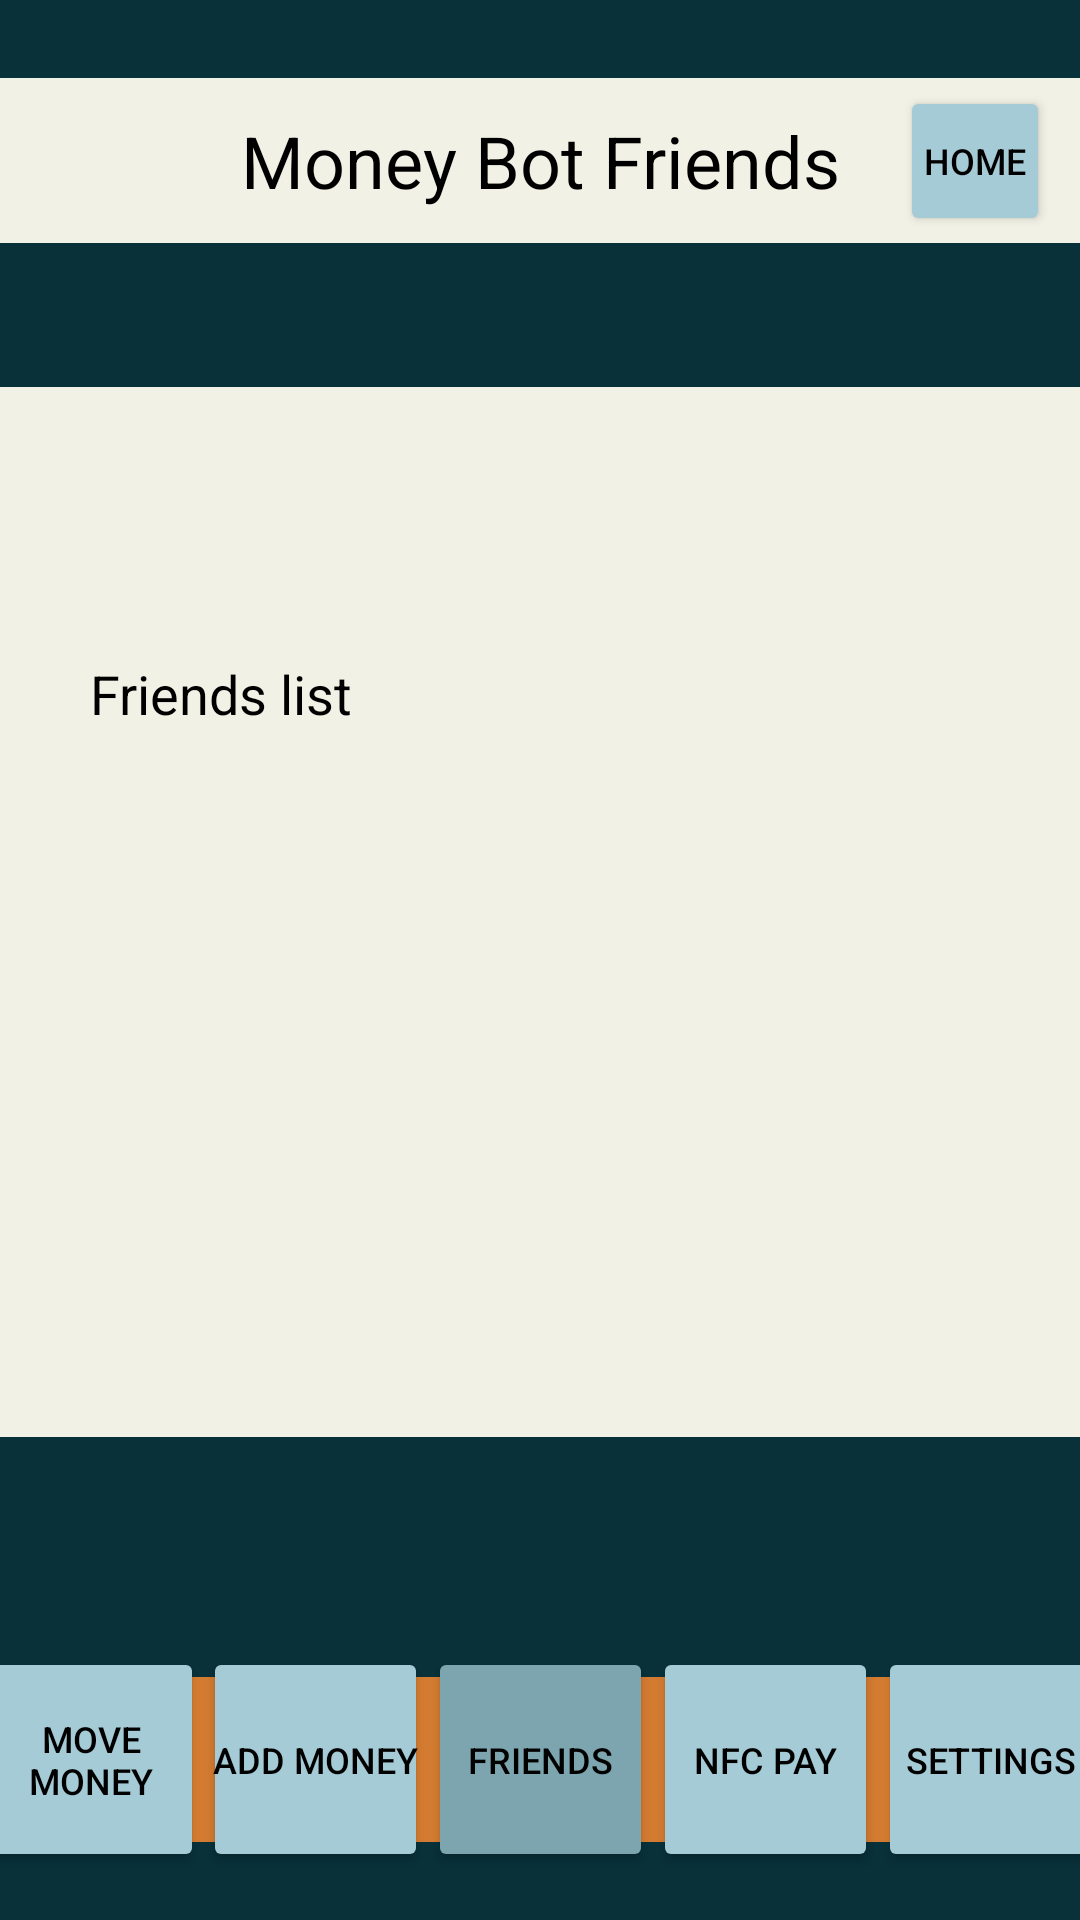

Reconstruct the res/layout file that produces this screen, plus the resources it refers to.
<!-- AndroidManifest.xml: application theme Theme.MoneyBot_Virtual_Wallet -->
<!-- res/layout/main_friends.xml -->
<?xml version="1.0" encoding="utf-8"?>
<androidx.constraintlayout.widget.ConstraintLayout xmlns:android="http://schemas.android.com/apk/res/android"
    xmlns:app="http://schemas.android.com/apk/res-auto"
    xmlns:tools="http://schemas.android.com/tools"
    android:layout_width="match_parent"
    android:layout_height="match_parent"
    android:background="#08313a"
    tools:context=".MainHome">

    <View
        android:id="@+id/dec_Details"
        android:layout_width="0dp"
        android:layout_height="350dp"
        android:layout_marginTop="48dp"
        android:background="@color/theme_Beige"
        app:layout_constraintEnd_toEndOf="parent"
        app:layout_constraintHorizontal_bias="1.0"
        app:layout_constraintStart_toStartOf="parent"
        app:layout_constraintTop_toBottomOf="@+id/dec_TitleBck" />

    <View
        android:id="@+id/dec_TitleBck"
        android:layout_width="match_parent"
        android:layout_height="55dp"
        android:layout_marginTop="26dp"
        android:background="#f1f1e6"
        app:layout_constraintEnd_toEndOf="parent"
        app:layout_constraintStart_toStartOf="parent"
        app:layout_constraintTop_toTopOf="parent" />

    <View
        android:id="@+id/dec_NavBck"
        android:layout_width="match_parent"
        android:layout_height="55dp"
        android:layout_marginBottom="26dp"
        android:background="#d37b31"
        app:layout_constraintBottom_toBottomOf="parent"
        app:layout_constraintEnd_toEndOf="parent"
        app:layout_constraintStart_toStartOf="parent" />

    <Button
        android:id="@+id/navbtn_Home"
        android:layout_width="50dp"
        android:layout_height="50dp"
        android:layout_marginEnd="10dp"
        android:backgroundTint="#a5cbd7"
        android:insetTop="0dp"
        android:insetBottom="0dp"
        android:paddingLeft="0dp"
        android:paddingRight="0dp"
        android:text="@string/home"
        android:textColor="#000000"
        android:textSize="12sp"
        app:cornerRadius="90dp"
        app:layout_constraintBottom_toBottomOf="@+id/dec_TitleBck"
        app:layout_constraintEnd_toEndOf="@+id/dec_TitleBck"
        app:layout_constraintTop_toTopOf="@+id/dec_TitleBck" />

    <Button
        android:id="@+id/navbtn_MoveMoney"
        android:layout_width="75dp"
        android:layout_height="75dp"
        android:layout_marginBottom="16dp"
        android:backgroundTint="#a5cbd7"
        android:insetTop="0dp"
        android:insetBottom="0dp"
        android:paddingLeft="0dp"
        android:paddingRight="0dp"
        android:text="@string/move_Money"
        android:textColor="#000000"
        android:textSize="12sp"
        app:cornerRadius="90dp"
        app:layout_constraintBottom_toBottomOf="parent"
        app:layout_constraintEnd_toStartOf="@+id/navbtn_AddMoney" />

    <Button
        android:id="@+id/navbtn_AddMoney"
        android:layout_width="75dp"
        android:layout_height="75dp"
        android:layout_marginBottom="16dp"
        android:backgroundTint="#a5cbd7"
        android:insetTop="0dp"
        android:insetBottom="0dp"
        android:paddingLeft="0dp"
        android:paddingRight="0dp"
        android:text="@string/add_Money"
        android:textColor="#000000"
        android:textSize="12sp"
        app:cornerRadius="90dp"
        app:layout_constraintBottom_toBottomOf="parent"
        app:layout_constraintEnd_toStartOf="@+id/navbtn_Friends" />

    <Button
        android:id="@+id/navbtn_Friends"
        android:layout_width="75dp"
        android:layout_height="75dp"
        android:layout_marginBottom="16dp"
        android:backgroundTint="#7DA5AF"
        android:insetTop="0dp"
        android:insetBottom="0dp"
        android:paddingLeft="0dp"
        android:paddingRight="0dp"
        android:text="@string/friends"
        android:textColor="#000000"
        android:textSize="12sp"
        app:cornerRadius="90dp"
        app:layout_constraintBottom_toBottomOf="parent"
        app:layout_constraintEnd_toEndOf="parent"
        app:layout_constraintStart_toStartOf="parent" />

    <Button
        android:id="@+id/navbtn_Pay"
        android:layout_width="75dp"
        android:layout_height="75dp"
        android:layout_marginBottom="16dp"
        android:backgroundTint="#a5cbd7"
        android:insetTop="0dp"
        android:insetBottom="0dp"
        android:paddingLeft="0dp"
        android:paddingRight="0dp"
        android:text="@string/nfc_Pay"
        android:textColor="#000000"
        android:textSize="12sp"
        app:cornerRadius="90dp"
        app:layout_constraintBottom_toBottomOf="parent"
        app:layout_constraintStart_toEndOf="@+id/navbtn_Friends" />

    <Button
        android:id="@+id/navbtn_Settings"
        android:layout_width="75dp"
        android:layout_height="75dp"
        android:layout_marginBottom="16dp"
        android:backgroundTint="#a5cbd7"
        android:insetTop="0dp"
        android:insetBottom="0dp"
        android:paddingLeft="0dp"
        android:paddingRight="0dp"
        android:text="@string/settings"
        android:textColor="#000000"
        android:textSize="12sp"
        app:cornerRadius="90dp"
        app:layout_constraintBottom_toBottomOf="parent"
        app:layout_constraintStart_toEndOf="@+id/navbtn_Pay" />

    <TextView
        android:id="@+id/dec_Title"
        android:layout_width="wrap_content"
        android:layout_height="wrap_content"
        android:text="@string/moneybot_Friends"
        android:textColor="#000000"
        android:textSize="24sp"
        app:layout_constraintBottom_toBottomOf="@+id/dec_TitleBck"
        app:layout_constraintEnd_toEndOf="@+id/dec_TitleBck"
        app:layout_constraintStart_toStartOf="parent"
        app:layout_constraintTop_toTopOf="@+id/dec_TitleBck" />

    <TextView
        android:id="@+id/txt_FriendsList"
        android:layout_width="300dp"
        android:layout_height="250dp"
        android:layout_marginBottom="10dp"
        android:text="Friends list"
        android:textColor="@color/black"
        android:textSize="18sp"
        app:layout_constraintBottom_toBottomOf="@+id/dec_Details"
        app:layout_constraintEnd_toEndOf="@+id/dec_Details"
        app:layout_constraintStart_toStartOf="@+id/dec_Details" />

    <androidx.recyclerview.widget.RecyclerView
        android:id="@+id/friends_list_recycler"
        android:layout_width="291dp"
        android:layout_height="188dp"
        app:layout_constraintBottom_toBottomOf="@+id/txt_FriendsList"
        app:layout_constraintEnd_toEndOf="@+id/txt_FriendsList"
        app:layout_constraintStart_toStartOf="@+id/txt_FriendsList"
        app:layout_constraintTop_toTopOf="@+id/txt_FriendsList" />

</androidx.constraintlayout.widget.ConstraintLayout>
<!-- resources referenced by this layout -->
<resources>
  <color name="black">#FF000000</color>
  <color name="theme_Beige">#F1F1E6</color>
  <string name="add_Money">Add Money</string>
  <string name="friends">Friends</string>
  <string name="home">Home</string>
  <string name="moneybot_Friends">Money Bot Friends</string>
  <string name="move_Money">Move Money</string>
  <string name="nfc_Pay">NFC Pay</string>
  <string name="settings">Settings</string>
  <style name="Theme.MoneyBot_Virtual_Wallet" parent="Theme.MaterialComponents.DayNight.NoActionBar">
          
          <item name="colorPrimary">@color/purple_500</item>
          <item name="colorPrimaryVariant">@color/purple_700</item>
          <item name="colorOnPrimary">@color/white</item>
          
          <item name="colorSecondary">@color/teal_200</item>
          <item name="colorSecondaryVariant">@color/teal_700</item>
          <item name="colorOnSecondary">@color/black</item>
          
          <item name="android:statusBarColor" tools:targetApi="l">?attr/colorPrimaryVariant</item>
          
          <item name="android:windowAnimationStyle">@null</item>
      </style>
  <color name="purple_500">#FF6200EE</color>
  <color name="purple_700">#FF3700B3</color>
  <color name="white">#FFFFFFFF</color>
  <color name="teal_200">#FF03DAC5</color>
  <color name="teal_700">#FF018786</color>
</resources>
